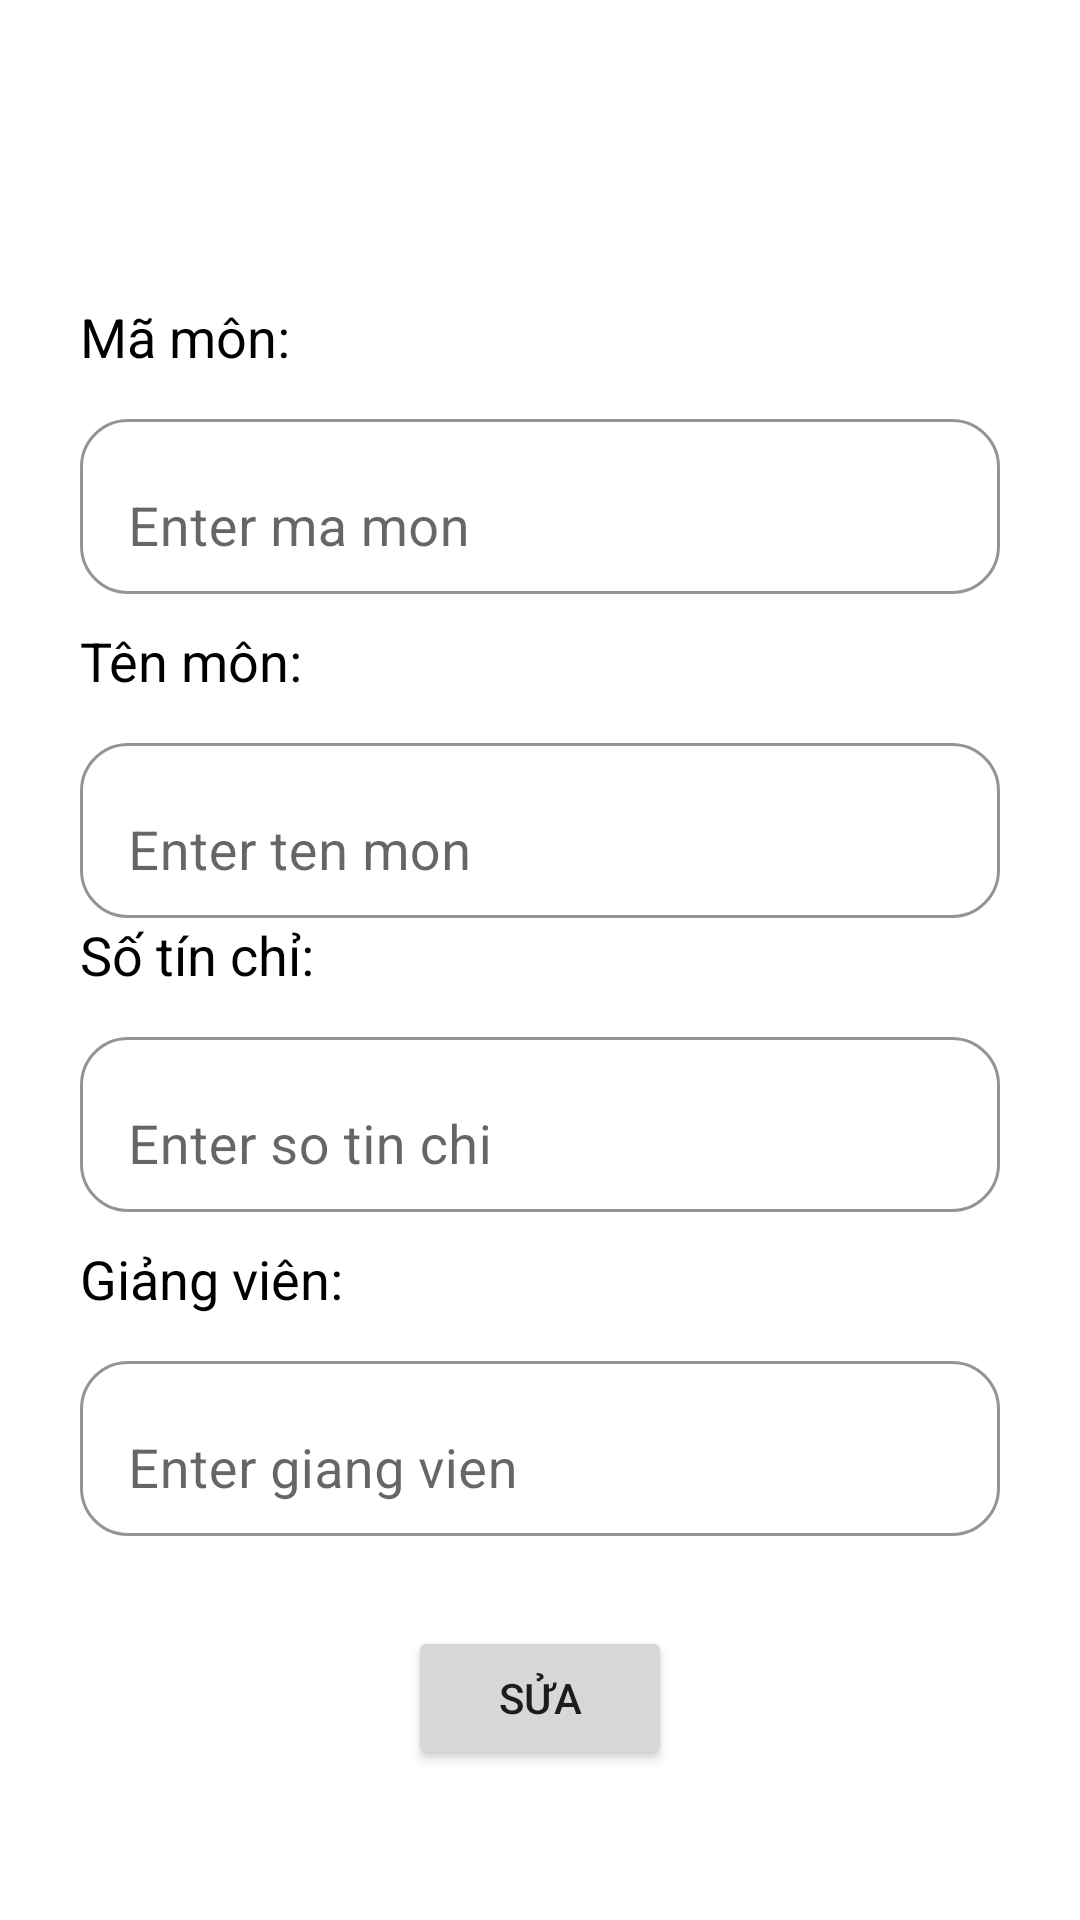

Reconstruct the res/layout file that produces this screen, plus the resources it refers to.
<!-- AndroidManifest.xml: application theme Theme.Duan1 -->
<!-- res/layout/fragment_update_monhoc.xml -->
<?xml version="1.0" encoding="utf-8"?>
<LinearLayout xmlns:android="http://schemas.android.com/apk/res/android"
    xmlns:tools="http://schemas.android.com/tools"
    android:layout_width="match_parent"
    android:layout_height="match_parent"
    xmlns:app="http://schemas.android.com/apk/res-auto"
    tools:context=".MonHoc.UpdateMonHocFragment"
    android:orientation="vertical">

    <TextView
        android:layout_marginTop="100dp"
        android:layout_width="wrap_content"
        android:layout_height="wrap_content"
        android:text="Mã môn: "
        android:textSize="18dp"
        android:textColor="@color/black"
        android:layout_marginLeft="80px"
        android:layout_marginBottom="30px"/>
    <com.google.android.material.textfield.TextInputLayout
        android:layout_width="match_parent"
        android:layout_height="wrap_content"
        android:layout_marginHorizontal="80px"
        app:boxBackgroundMode="outline"
        app:boxStrokeColor="#000000"
        app:boxBackgroundColor="#FFFFFF"
        app:boxCornerRadiusTopStart="16dp"
        app:boxCornerRadiusTopEnd="16dp"
        app:boxCornerRadiusBottomStart="16dp"
        app:boxCornerRadiusBottomEnd="16dp"
        >
        <com.google.android.material.textfield.TextInputEditText
            android:layout_width="match_parent"
            android:layout_height="wrap_content"
            android:hint="Enter ma mon"
            android:textSize="18dp"
            android:id="@+id/edtMaMon"
            android:enabled="false"/>
    </com.google.android.material.textfield.TextInputLayout>
    <TextView
        android:layout_width="wrap_content"
        android:layout_height="wrap_content"
        android:text="Tên môn:  "
        android:textSize="18dp"
        android:textColor="@color/black"
        android:layout_marginLeft="80px"
        android:layout_marginBottom="30px"
        android:layout_marginTop="30px"/>
    <com.google.android.material.textfield.TextInputLayout
        android:layout_width="match_parent"
        android:layout_height="wrap_content"
        android:layout_marginHorizontal="80px"
        app:boxBackgroundMode="outline"
        app:boxStrokeColor="#000000"
        app:boxBackgroundColor="#FFFFFF"
        app:boxCornerRadiusTopStart="16dp"
        app:boxCornerRadiusTopEnd="16dp"
        app:boxCornerRadiusBottomStart="16dp"
        app:boxCornerRadiusBottomEnd="16dp"
        >
        <com.google.android.material.textfield.TextInputEditText
            android:id="@+id/edtTenMon"
            android:layout_width="match_parent"
            android:layout_height="wrap_content"
            android:hint="Enter ten mon"
            android:textSize="18dp"/>
    </com.google.android.material.textfield.TextInputLayout>
    <TextView
        android:layout_width="wrap_content"
        android:layout_height="wrap_content"
        android:text="Số tín chỉ: "
        android:textSize="18dp"
        android:textColor="@color/black"
        android:layout_marginLeft="80px"
        android:layout_marginBottom="30px"/>
    <com.google.android.material.textfield.TextInputLayout
        android:layout_width="match_parent"
        android:layout_height="wrap_content"
        android:layout_marginHorizontal="80px"
        app:boxBackgroundMode="outline"
        app:boxStrokeColor="#000000"
        app:boxBackgroundColor="#FFFFFF"
        app:boxCornerRadiusTopStart="16dp"
        app:boxCornerRadiusTopEnd="16dp"
        app:boxCornerRadiusBottomStart="16dp"
        app:boxCornerRadiusBottomEnd="16dp"
        >
        <com.google.android.material.textfield.TextInputEditText
            android:id="@+id/edtSoTinChi"
            android:layout_width="match_parent"
            android:layout_height="wrap_content"
            android:hint="Enter so tin chi"
            android:textSize="18dp"/>
    </com.google.android.material.textfield.TextInputLayout>
    <TextView
        android:layout_width="wrap_content"
        android:layout_height="wrap_content"
        android:text="Giảng viên:  "
        android:textSize="18dp"
        android:textColor="@color/black"
        android:layout_marginLeft="80px"
        android:layout_marginBottom="30px"
        android:layout_marginTop="30px"/>
    <com.google.android.material.textfield.TextInputLayout
        android:layout_width="match_parent"
        android:layout_height="wrap_content"
        android:layout_marginHorizontal="80px"
        app:boxBackgroundMode="outline"
        app:boxStrokeColor="#000000"
        app:boxBackgroundColor="#FFFFFF"
        app:boxCornerRadiusTopStart="16dp"
        app:boxCornerRadiusTopEnd="16dp"
        app:boxCornerRadiusBottomStart="16dp"
        app:boxCornerRadiusBottomEnd="16dp"

        >
        <com.google.android.material.textfield.TextInputEditText
            android:id="@+id/edtGiangVien"
            android:layout_width="match_parent"
            android:layout_height="wrap_content"
            android:hint="Enter giang vien"
            android:textSize="18dp"/>
    </com.google.android.material.textfield.TextInputLayout>
    <Button
        android:id="@+id/btnUpdateMonHoc"
        android:layout_width="wrap_content"
        android:layout_height="wrap_content"
        android:layout_gravity="center"
        android:layout_marginTop="30dp"
        android:text="Sửa"/>

</LinearLayout>
<!-- resources referenced by this layout -->
<resources>
  <color name="black">#FF000000</color>
  <style name="Theme.Duan1" parent="Theme.MaterialComponents.DayNight.DarkActionBar">
          
          <item name="colorPrimary">@color/purple_500</item>
          <item name="colorPrimaryVariant">@color/purple_700</item>
          <item name="colorOnPrimary">@color/white</item>
          
          <item name="colorSecondary">@color/teal_200</item>
          <item name="colorSecondaryVariant">@color/teal_700</item>
          <item name="colorOnSecondary">@color/black</item>
          
          <item name="android:statusBarColor">?attr/colorPrimaryVariant</item>
          
      </style>
  <color name="purple_500">#FF6200EE</color>
  <color name="purple_700">#FF3700B3</color>
  <color name="white">#FFFFFFFF</color>
  <color name="teal_200">#FF03DAC5</color>
  <color name="teal_700">#FF018786</color>
</resources>
